Labelled photos from "frutas_verduras_31", an image-classification folder in JeanpierePalacios/FitBite. The possible labels are: ajo, alcachofa, arveja, brócoli, espárrago, haba, lechuga, papaya, pepinillo, zanahoria.

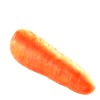
Label: zanahoria

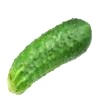
Label: pepinillo

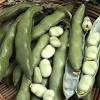
Label: haba

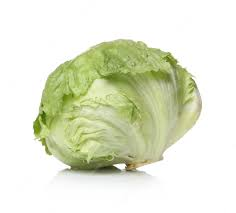
Label: lechuga

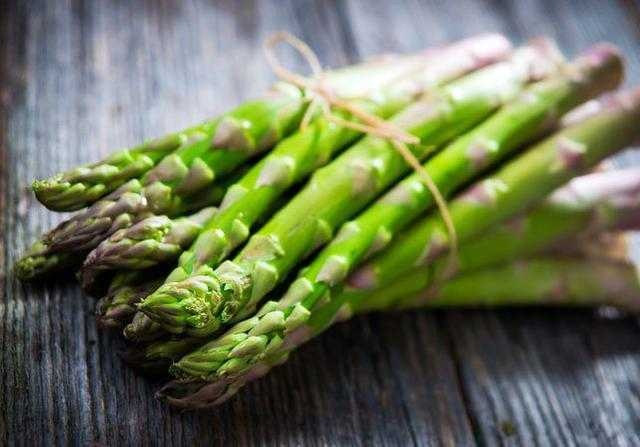
Label: espárrago

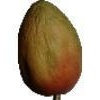
Label: papaya
